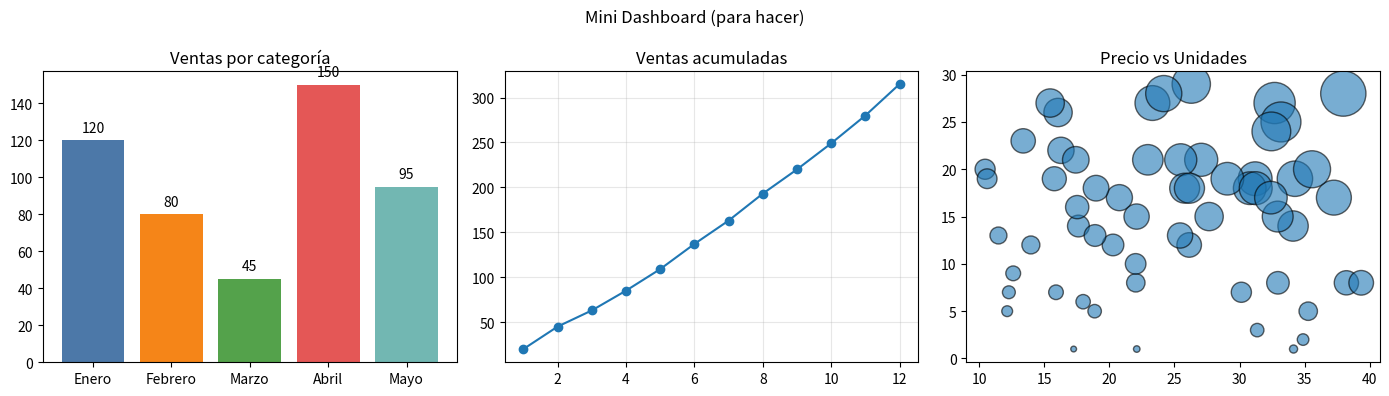

Recreate this plot in Python.
import numpy as np
import matplotlib.pyplot as plt
from matplotlib import cm
from matplotlib.colors import Normalize

def e9_reto_integrador():
    """
    Enunciado:
      Con datos simulados, crea un mini dashboard con 3 subplots:
        - Barras por categoría (etiquetas encima)
        - Línea de ventas acumuladas mensuales
        - Dispersión precio vs unidades (tamaño=ingresos)
    Pistas:
      - Usa fig, axs = plt.subplots(1, 3, figsize=(14, 4))
      - Usa np.cumsum para acumuladas
      - Añade títulos y ejes claros
    """

    # Aquí se generan datos simulados para los gráficos.

    # Datos para graficos de barra.
    categorias = ["Enero", "Febrero", "Marzo", "Abril", "Mayo"]
    ventas_cat = np.array([120, 80, 45, 150, 95])
    colores = ["#4c78a8", "#f58518", "#54a24b", "#e45756", "#72b7b2"]

    # Datos para gráfico de línea.
    meses = np.arange(1, 12 + 1)
    ventas_mensuales = np.array([20, 25, 18, 22, 24, 28, 26, 30, 27, 29, 31, 35])
    acumuladas = np.cumsum(ventas_mensuales)

    # Datos para gráfico de dispersión.
    rng = np.random.default_rng(33)
    precios = rng.uniform(10, 40, 60)
    unidades = rng.integers(1, 30, 60)
    ingresos = precios * unidades



    # Con esto dibujamos el area que ocupa cada subplot
    fig, axs = plt.subplots(1, 3, figsize=(14, 4))   # Con fig lo que hacemos es definir la figura que contendrá los subplots
                                                     # Con axs definimos los ejes, como un array... en este caso 1 fila y 3 columnas
                                                     # Nos referimos a cada subplot como axs[0], axs[1], axs[2]
    fig.suptitle("Mini Dashboard (para hacer)")      # Titulo de la ventana prindipal



    axs[0].bar(categorias, ventas_cat, color=colores)            # Aquí dibujamos un grafico de barras, eje x categorias, eje y ventas_cat y colores
    for i, v in enumerate(ventas_cat):                           # Bucle para recorrer las barras generadas
        axs[0].text(i, v + 3, str(v), ha="center", va="bottom")  # Añadimos los valores encima de cada barra y nombre debajo de cada barra  
    axs[0].set_title("Ventas por categoría")                     # Titulo del primer subplot 



    axs[1].plot(meses, acumuladas, marker="o", linestyle="-")    # Aquí dibujamos un grafico de lineas, eje x meses, eje y acumuladas
    axs[1].set_title("Ventas acumuladas")                        # Titulo del segundo subplot    
    axs[1].grid(True, alpha=0.3)                                 # Añadimos una rejilla al grafico   



    sc = axs[2].scatter(precios, unidades, 
                        s=ingresos, alpha=0.6, edgecolors="k")  # Aquí dibujamos un grafico de dispersion, eje x precios, eje y unidades, tamaño de los puntos ingresos
    axs[2].set_title("Precio vs Unidades")                      # Titulo del tercer subplot



    fig.tight_layout();   # Por lo visto evita que se solapen los subplots al modificar el tamaño de la ventana
    plt.show()            # Mostramos la ventana con los subplots

e9_reto_integrador()